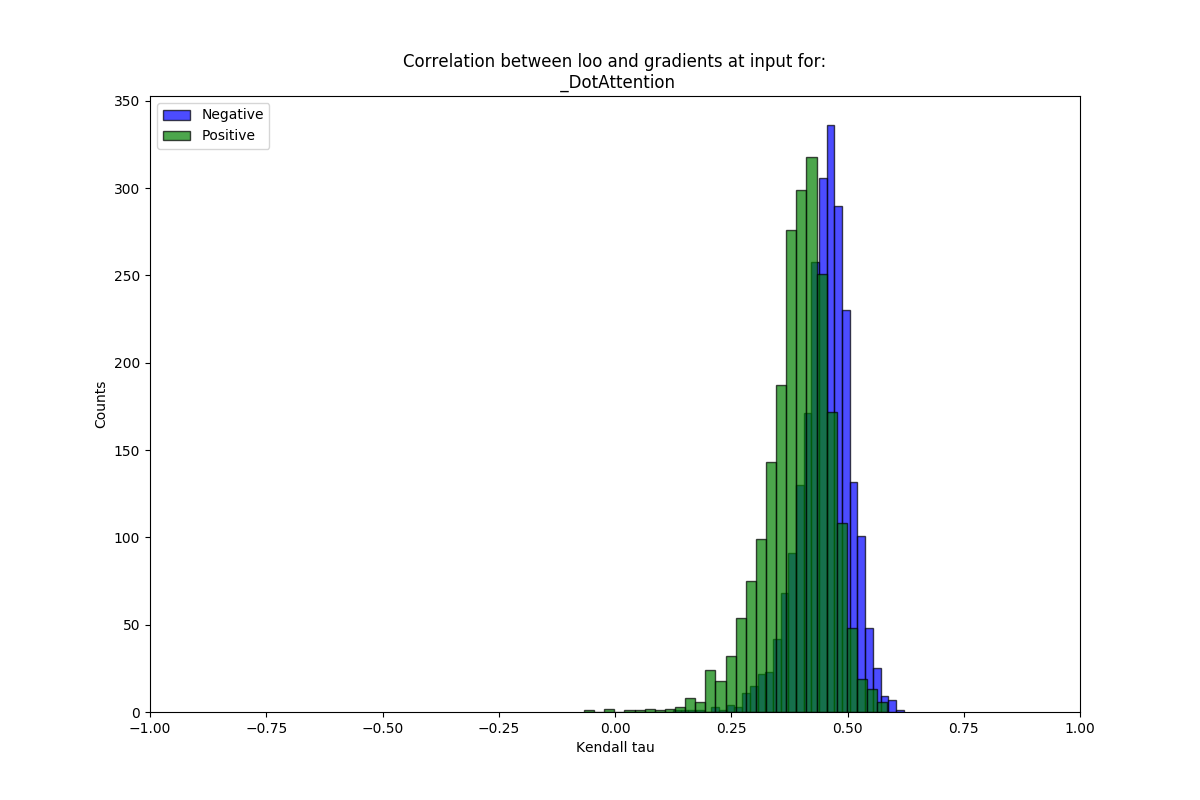

Data behind this chart, as committed beside it:
mean, stdev, sig_frac, name
0.4508, 0.05596, 0.9987, neg
0.3922, 0.07258, 0.9908, pos
